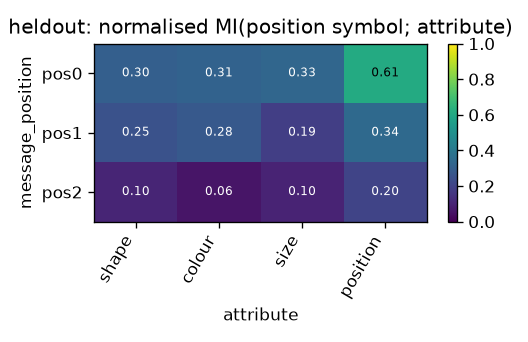

The data file committed next to this chart (first rows):
message_position, shape, colour, size, position
pos0, 0.3042, 0.3142, 0.3291, 0.6127
pos1, 0.2529, 0.279, 0.1865, 0.3416
pos2, 0.104, 0.05796, 0.101, 0.2038
